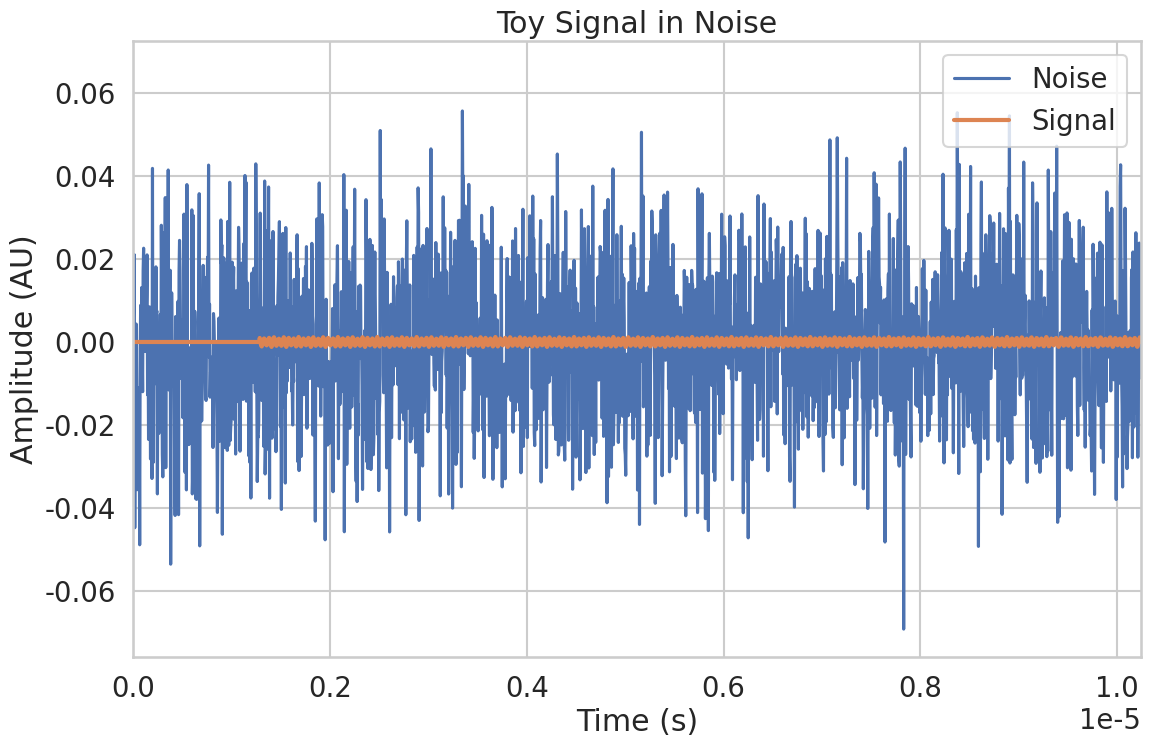

Write the Python code that produced this figure. (Note: this script raises an exception after producing the figure.)
import numpy as np
import seaborn as sns
import matplotlib.pyplot as plt
import math
from pathlib import Path
from scipy import stats
sns.set_theme(style='whitegrid', context='talk', font_scale=1.2)

def model(time, t0=0, a0=1, aam=1, afm=1, wc=1, wax=1, phic=0, phiax=0):
    
    amplitude = a0 + aam * np.cos(2 * np.pi * wax * (time-t0) - phiax)
    
    wfm = 2 * np.pi * (wc + afm * np.sin(2 * np.pi * wax * (time-t0) - phiax - math.pi))
    
    phase = wfm * (time-t0) - phic
    
    return amplitude * np.exp(1j * phase) * np.heaviside(time-t0, 0)


n_sample = 8192
f_sample = 200e6
time = np.arange(0, n_sample, 1) / f_sample

t0 = 256 / f_sample
a0=1e-3
aam = 2e-4
afm = 6e3
wc =  20e6
wax = 75e5
phic = 0
phiax = 0

config = {'t0':t0, 'a0':a0, 'aam':aam, 'afm':afm, 'wc':wc, 'wax':wax, 'phic':phic, 'phiax':phiax}

variance = 7e-4
rng = np.random.default_rng()
noise = np.random.multivariate_normal([0,0], np.eye(2)*variance/2, size=time.size)
noise = noise[:, 0] + 1j * noise[:, 1]

fig = plt.figure(figsize=(13,8))
ax = fig.add_subplot(1,1,1)

ax.plot(time, noise.real, label='Noise')
ax.plot(time, model(time, **config).real, lw=3, label='Signal')
ax.set_xlim(time[0], time[2048])

ax.set_xlabel('Time (s)')
ax.set_ylabel('Amplitude (AU)')
ax.set_title('Toy Signal in Noise')
ax.legend(loc=1)
plt.savefig(Path.home()/'group'/'project'/'plots'/'220902_signal_in_noise')

fig = plt.figure(figsize=(13,8))
ax = fig.add_subplot(1,1,1)
ax.plot(abs(np.fft.fft(noise, norm='forward')), label='Noise')
ax.plot(abs(np.fft.fftshift(np.fft.fft(model(time, **config), norm='forward'))), label='Signal')
ax.set_xlabel('Frequency (AU)')
ax.set_ylabel('Amplitude (AU)')
ax.set_title('Toy Signal in Noise')
ax.legend(loc=1)
plt.savefig(Path.home()/'group'/'project'/'plots'/'220902_signal_in_noise_freq')



clist = sns.color_palette('deep', n_colors=10)
x = np.linspace(-4,6,101)

pdf1 = stats.norm.pdf(x, loc=0, scale=1,)
pdf2 = stats.norm.pdf(x, loc=2, scale=1)

fig = plt.figure(figsize=(13,8))
ax = fig.add_subplot(1,1,1)

ax.plot(x, pdf1, color='k', lw=3)
ax.plot(x, pdf2, color='k', lw=3)
ax.vlines(1, ymin=0, ymax=0.4, color='k', linestyle=':', lw=4)
ax.set_xlabel('x (AU)')
ax.set_ylabel('y (AU)')
ax.set_title('Hypothesis Test')

icolor = 0
ax.fill_between(x[50:], pdf2[50:], color=clist[icolor])
ax.fill_between(x[50:], pdf1[50:], color=clist[icolor+1])
ax.fill_between(x[:51], pdf1[:51], color=clist[icolor+2])
ax.fill_between(x[:51], pdf2[:51], color=clist[icolor+3])

plt.savefig(Path.home()/'group'/'project'/'plots'/'220902_hp_test_2', dpi=128)

clist = sns.color_palette('deep', n_colors=10)
x = np.linspace(-4,6,101)

pdf1 = stats.norm.pdf(x, loc=0, scale=1,)
pdf2 = stats.norm.pdf(x, loc=2, scale=1)

fig = plt.figure(figsize=(13,8))
ax = fig.add_subplot(1,1,1)

ax.plot(x, pdf1, color='k', lw=3)
ax.plot(x, pdf2, color='k', lw=3)
ax.vlines(2, ymin=0, ymax=0.4, color='k', linestyle=':', lw=4)

icolor = 0
ax.fill_between(x[60:], pdf2[60:], color=clist[icolor])
ax.fill_between(x[60:], pdf1[60:], color=clist[icolor+1])
ax.fill_between(x[:61], pdf1[:61], color=clist[icolor+2])
ax.fill_between(x[:61], pdf2[:61], color=clist[icolor+3])

ax.set_xlabel('x (AU)')
ax.set_ylabel('y (AU)')
ax.set_title('Hypothesis Test')
plt.savefig(Path.home()/'group'/'project'/'plots'/'220902_hp_test_3', dpi=128)

clist = sns.color_palette('deep', n_colors=10)
x = np.linspace(-4,6,101)

pdf1 = stats.norm.pdf(x, loc=0, scale=1,)
pdf2 = stats.norm.pdf(x, loc=2, scale=1)

fig = plt.figure(figsize=(13,8))
ax = fig.add_subplot(1,1,1)

ax.plot(x, pdf1, lw=3,)
ax.plot(x, pdf2, lw=3)
ax.set_xlabel('x (AU)')
ax.set_ylabel('y (AU)')
ax.set_title('Hypothesis Test')

plt.savefig(Path.home()/'group'/'project'/'plots'/'220902_hp_test_1', dpi=128)
#ax.vlines(2, ymin=0, ymax=0.4, color='k', linestyle=':', lw=4)

icolor = 0
#ax.fill_between(x[60:], pdf2[60:], color=clist[icolor])
#ax.fill_between(x[60:], pdf1[60:], color=clist[icolor+1])
#ax.fill_between(x[:61], pdf1[:61], color=clist[icolor+2])
#ax.fill_between(x[:61], pdf2[:61], color=clist[icolor+3])

sf1 = stats.norm.sf(x, loc=0, scale=1,)
sf2 = stats.norm.sf(x, loc=2, scale=1)

fig = plt.figure(figsize=(13,8))
ax = fig.add_subplot(1,1,1)

ax.plot(sf1, sf2, color='k', lw=3, label = 'ROC')
ax.plot(np.linspace(0,1,101), np.linspace(0,1,101), color='r', lw=3, linestyle=':', label='Random Decision')

ax.set_xlabel('False Positive Rate')
ax.set_ylabel('True Positive Rate')
ax.set_title('Reciever Operating Characteristic Curve')
plt.legend(loc=4)
plt.savefig(Path.home()/'group'/'project'/'plots'/'220902_roc', dpi=128)

